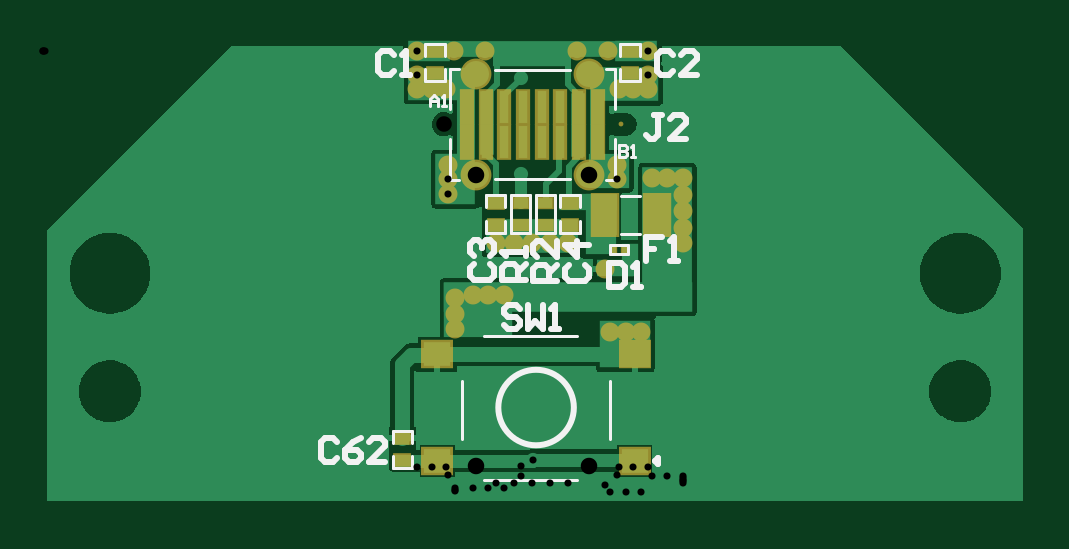
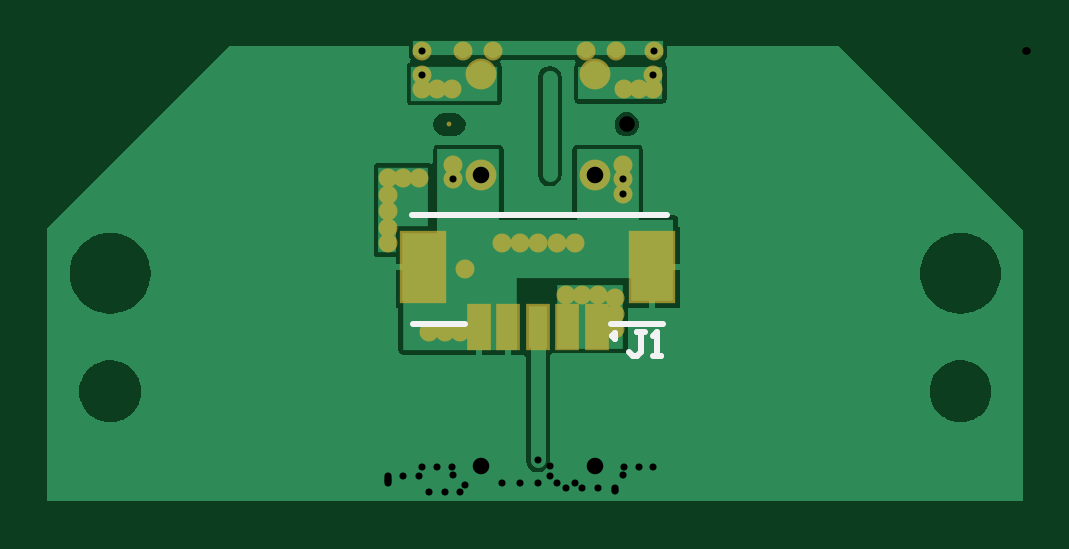
Circuit board: 10 layer files. Board 41.3 x 19.3 mm.
- drill: Side_PCB-RoundHoles.TXT (699 bytes)
- drill: Side_PCB-SlotHoles.TXT (159 bytes)
- bottom_copper: Side_PCB.GBL (11556 bytes)
- bottom_silk: Side_PCB.GBO (629 bytes)
- paste: Side_PCB.GBP (453 bytes)
- bottom_mask: Side_PCB.GBS (1396 bytes)
- top_copper: Side_PCB.GTL (14191 bytes)
- top_silk: Side_PCB.GTO (4837 bytes)
- paste: Side_PCB.GTP (1104 bytes)
- top_mask: Side_PCB.GTS (2079 bytes)

=== drill: Side_PCB-RoundHoles.TXT ===
M48
;Layer_Color=9474304
;FILE_FORMAT=2:5
INCH,LZ
;TYPE=PLATED
T1F00S00C0.01181
T2F00S00C0.02756
;TYPE=NON_PLATED
T4F00S00C0.02598
%
T01
X0082253Y0008151
X0077484Y003572
X0074884
X0072284
X0069384Y003522
Y003262
Y003002
X0076084Y004442
X0079117
X0082151
X0085184
X0088217
X0094384Y004012
X0095184Y002952
X0097784
X0100384
X0107284Y004432
Y004697
Y004972
Y005247
Y005522
X0104684
X0102084
X0096386Y0054986
Y005742
X0096617Y007002
X0099051
X0101484
Y0072453
X0101497Y0076461
X00948
X00897
X0080284Y007192
X00743Y0076461
X00692
X0062959
X0062984Y0072453
Y007002
X0065417
X0067851
X0068084Y005742
Y0054986
Y0052553
X0080284Y005582
T02
X0072786Y0055691
Y007262
X0091684
Y0055691
T04
X0067471Y0064155
M30

=== drill: Side_PCB-SlotHoles.TXT ===
M48
;Layer_Color=9474304
;FILE_FORMAT=2:5
INCH,LZ
;TYPE=PLATED
;TYPE=NON_PLATED
T3F00S00C0.02283
%
G90
G05
T03
G00X0096172Y0064155
M15
G01X0097826
M16
M17
M30

=== bottom_copper: Side_PCB.GBL (11556 bytes, source omitted) ===
=== bottom_silk: Side_PCB.GBO ===
G04*
G04 #@! TF.GenerationSoftware,Altium Limited,Altium Designer,22.0.2 (36)*
G04*
G04 Layer_Color=32896*
%FSLAX25Y25*%
%MOIN*%
G70*
G04*
G04 #@! TF.SameCoordinates,6CE56E1D-9704-421F-8037-1203B3027A5A*
G04*
G04*
G04 #@! TF.FilePolarity,Positive*
G04*
G01*
G75*
%ADD10C,0.01000*%
D10*
X69410Y29320D02*
X69910Y28820D01*
X69410Y28320D02*
X69910Y28820D01*
X69410Y28320D02*
Y29320D01*
X60710Y49020D02*
X103310D01*
X61410Y30920D02*
X70110D01*
X94395D02*
X103095D01*
X64384Y29519D02*
X65717D01*
X65051D01*
Y26187D01*
X65717Y25520D01*
X66383D01*
X67050Y26187D01*
X63051Y25520D02*
X61718D01*
X62385D01*
Y29519D01*
X63051Y28853D01*
M02*

=== paste: Side_PCB.GBP ===
G04*
G04 #@! TF.GenerationSoftware,Altium Limited,Altium Designer,22.0.2 (36)*
G04*
G04 Layer_Color=128*
%FSLAX25Y25*%
%MOIN*%
G70*
G04*
G04 #@! TF.SameCoordinates,6CE56E1D-9704-421F-8037-1203B3027A5A*
G04*
G04*
G04 #@! TF.FilePolarity,Positive*
G04*
G01*
G75*
%ADD55R,0.07087X0.11417*%
%ADD56R,0.03150X0.07087*%
D55*
X101347Y40359D02*
D03*
X63158D02*
D03*
D56*
X92095Y30320D02*
D03*
X87174D02*
D03*
X82253D02*
D03*
X77331D02*
D03*
X72410D02*
D03*
M02*

=== bottom_mask: Side_PCB.GBS ===
G04*
G04 #@! TF.GenerationSoftware,Altium Limited,Altium Designer,22.0.2 (36)*
G04*
G04 Layer_Color=16711935*
%FSLAX25Y25*%
%MOIN*%
G70*
G04*
G04 #@! TF.SameCoordinates,6CE56E1D-9704-421F-8037-1203B3027A5A*
G04*
G04*
G04 #@! TF.FilePolarity,Negative*
G04*
G01*
G75*
%ADD24C,0.00800*%
%ADD25C,0.05131*%
%ADD26C,0.03162*%
%ADD66R,0.07887X0.12217*%
%ADD67R,0.03950X0.07887*%
D24*
X67471Y64155D02*
D03*
X96999D02*
D03*
D25*
X91684Y72620D02*
D03*
X72786D02*
D03*
X91684Y55691D02*
D03*
X72786D02*
D03*
D26*
X74300Y76461D02*
D03*
X69200D02*
D03*
X89700D02*
D03*
X94800D02*
D03*
X69384Y30020D02*
D03*
Y35220D02*
D03*
Y32620D02*
D03*
X107284Y44320D02*
D03*
X97784Y29520D02*
D03*
X95184D02*
D03*
X100384D02*
D03*
X107284Y46970D02*
D03*
X74884Y35720D02*
D03*
X77484D02*
D03*
X72284D02*
D03*
X102084Y55220D02*
D03*
X107284D02*
D03*
X104684D02*
D03*
X107284Y49720D02*
D03*
Y52470D02*
D03*
X96386Y57420D02*
D03*
Y54986D02*
D03*
X68084Y52553D02*
D03*
Y54986D02*
D03*
Y57420D02*
D03*
X101484Y72453D02*
D03*
Y70020D02*
D03*
X99051D02*
D03*
X96617D02*
D03*
X101497Y76461D02*
D03*
X62959D02*
D03*
X67851Y70020D02*
D03*
X65417D02*
D03*
X62984D02*
D03*
Y72453D02*
D03*
X88217Y44420D02*
D03*
X79117D02*
D03*
X82151D02*
D03*
X85184D02*
D03*
X76084D02*
D03*
X94384Y40120D02*
D03*
D66*
X101347Y40359D02*
D03*
X63158D02*
D03*
D67*
X92095Y30320D02*
D03*
X87174D02*
D03*
X82253D02*
D03*
X77331D02*
D03*
X72410D02*
D03*
M02*

=== top_copper: Side_PCB.GTL (14191 bytes, source omitted) ===
=== top_silk: Side_PCB.GTO ===
G04*
G04 #@! TF.GenerationSoftware,Altium Limited,Altium Designer,22.0.2 (36)*
G04*
G04 Layer_Color=65535*
%FSLAX25Y25*%
%MOIN*%
G70*
G04*
G04 #@! TF.SameCoordinates,6CE56E1D-9704-421F-8037-1203B3027A5A*
G04*
G04*
G04 #@! TF.FilePolarity,Positive*
G04*
G01*
G75*
%ADD10C,0.01000*%
%ADD11C,0.00500*%
%ADD12C,0.00013*%
D10*
X89141Y16978D02*
G03*
X89141Y16978I-6294J0D01*
G01*
X102647Y8078D02*
X103147Y7578D01*
X102647Y8078D02*
X103147Y8578D01*
Y7578D02*
Y8578D01*
X80085Y33453D02*
X79418Y34119D01*
X78085D01*
X77419Y33453D01*
Y32786D01*
X78085Y32120D01*
X79418D01*
X80085Y31453D01*
Y30787D01*
X79418Y30120D01*
X78085D01*
X77419Y30787D01*
X81418Y34119D02*
Y30120D01*
X82750Y31453D01*
X84083Y30120D01*
Y34119D01*
X85416Y30120D02*
X86749D01*
X86083D01*
Y34119D01*
X85416Y33453D01*
X86383Y38087D02*
X82385D01*
Y40087D01*
X83051Y40753D01*
X84384D01*
X85050Y40087D01*
Y38087D01*
Y39420D02*
X86383Y40753D01*
Y44752D02*
Y42086D01*
X83718Y44752D01*
X83051D01*
X82385Y44085D01*
Y42753D01*
X83051Y42086D01*
X81084Y38154D02*
X77085D01*
Y40153D01*
X77751Y40820D01*
X79084D01*
X79751Y40153D01*
Y38154D01*
Y39487D02*
X81084Y40820D01*
Y42153D02*
Y43486D01*
Y42819D01*
X77085D01*
X77751Y42153D01*
X103818Y65719D02*
X102485D01*
X103151D01*
Y62387D01*
X102485Y61720D01*
X101818D01*
X101152Y62387D01*
X107816Y61720D02*
X105151D01*
X107816Y64386D01*
Y65053D01*
X107150Y65719D01*
X105817D01*
X105151Y65053D01*
X103884Y45319D02*
X101218D01*
Y43320D01*
X102551D01*
X101218D01*
Y41320D01*
X105217D02*
X106550D01*
X105884D01*
Y45319D01*
X105217Y44653D01*
X95018Y41119D02*
Y37120D01*
X97018D01*
X97684Y37787D01*
Y40453D01*
X97018Y41119D01*
X95018D01*
X99017Y37120D02*
X100350D01*
X99683D01*
Y41119D01*
X99017Y40453D01*
X49684Y11234D02*
X49018Y11901D01*
X47685D01*
X47018Y11234D01*
Y8568D01*
X47685Y7902D01*
X49018D01*
X49684Y8568D01*
X53683Y11901D02*
X52350Y11234D01*
X51017Y9901D01*
Y8568D01*
X51684Y7902D01*
X53016D01*
X53683Y8568D01*
Y9235D01*
X53016Y9901D01*
X51017D01*
X57682Y7902D02*
X55016D01*
X57682Y10568D01*
Y11234D01*
X57015Y11901D01*
X55682D01*
X55016Y11234D01*
X88351Y40753D02*
X87685Y40087D01*
Y38754D01*
X88351Y38087D01*
X91017D01*
X91684Y38754D01*
Y40087D01*
X91017Y40753D01*
X91684Y44085D02*
X87685D01*
X89684Y42086D01*
Y44752D01*
X72451Y40853D02*
X71785Y40187D01*
Y38854D01*
X72451Y38188D01*
X75117D01*
X75783Y38854D01*
Y40187D01*
X75117Y40853D01*
X72451Y42186D02*
X71785Y42853D01*
Y44186D01*
X72451Y44852D01*
X73118D01*
X73784Y44186D01*
Y43519D01*
Y44186D01*
X74450Y44852D01*
X75117D01*
X75783Y44186D01*
Y42853D01*
X75117Y42186D01*
X105718Y75753D02*
X105051Y76419D01*
X103718D01*
X103052Y75753D01*
Y73087D01*
X103718Y72420D01*
X105051D01*
X105718Y73087D01*
X109716Y72420D02*
X107051D01*
X109716Y75086D01*
Y75753D01*
X109050Y76419D01*
X107717D01*
X107051Y75753D01*
X59184D02*
X58518Y76419D01*
X57185D01*
X56518Y75753D01*
Y73087D01*
X57185Y72420D01*
X58518D01*
X59184Y73087D01*
X60517Y72420D02*
X61850D01*
X61184D01*
Y76419D01*
X60517Y75753D01*
D11*
X74247Y28978D02*
X89647D01*
X74247Y4978D02*
X89647D01*
X95247Y11678D02*
Y21478D01*
X70447Y11678D02*
Y21478D01*
X76035Y55055D02*
X88435D01*
X76035Y73255D02*
X88435D01*
X94535Y54955D02*
X96035D01*
X68435D02*
X69935D01*
X94535Y73355D02*
X96035D01*
Y66655D02*
Y73355D01*
X68435D02*
X69935D01*
X68435Y66655D02*
Y73355D01*
Y54955D02*
Y61655D01*
X96035Y54955D02*
Y61655D01*
X64384Y77620D02*
X67584D01*
Y75620D02*
Y77620D01*
X64384Y75620D02*
Y77620D01*
Y71420D02*
X67584D01*
Y73420D01*
X64384Y71420D02*
Y73420D01*
X96884Y77620D02*
X100084D01*
Y75620D02*
Y77620D01*
X96884Y75620D02*
Y77620D01*
Y71420D02*
X100084D01*
Y73420D01*
X96884Y71420D02*
Y73420D01*
X95197Y42520D02*
X98197D01*
X95197D02*
Y44120D01*
X98197Y42520D02*
Y44120D01*
X95197D02*
X98197D01*
X74484Y52320D02*
X77684D01*
Y50320D02*
Y52320D01*
X74484Y50320D02*
Y52320D01*
Y46120D02*
X77684D01*
Y48120D01*
X74484Y46120D02*
Y48120D01*
X86884Y52320D02*
X90084D01*
Y50320D02*
Y52320D01*
X86884Y50320D02*
Y52320D01*
Y46120D02*
X90084D01*
Y48120D01*
X86884Y46120D02*
Y48120D01*
X85984Y46120D02*
Y52320D01*
X82784Y46120D02*
X85984D01*
X82784Y52320D02*
X85984D01*
X82784Y46120D02*
Y52320D01*
X81884Y46120D02*
Y52320D01*
X78684Y46120D02*
X81884D01*
X78684Y52320D02*
X81884D01*
X78684Y46120D02*
Y52320D01*
X58950Y13101D02*
X62150D01*
Y11101D02*
Y13101D01*
X58950Y11101D02*
Y13101D01*
Y6901D02*
X62150D01*
Y8901D01*
X58950Y6901D02*
Y8901D01*
X97015Y52220D02*
X100215D01*
X97015Y45820D02*
X100215D01*
X96723Y60722D02*
Y58754D01*
X97706D01*
X98034Y59082D01*
Y59410D01*
X97706Y59738D01*
X96723D01*
X97706D01*
X98034Y60066D01*
Y60394D01*
X97706Y60722D01*
X96723D01*
X98690Y58754D02*
X99346D01*
X99018D01*
Y60722D01*
X98690Y60394D01*
X65235Y67155D02*
Y68467D01*
X65891Y69123D01*
X66547Y68467D01*
Y67155D01*
Y68139D01*
X65235D01*
X67203Y67155D02*
X67859D01*
X67531D01*
Y69123D01*
X67203Y68795D01*
D12*
X86084Y46020D02*
Y52420D01*
X81984Y46020D02*
Y52420D01*
M02*

=== paste: Side_PCB.GTP ===
G04*
G04 #@! TF.GenerationSoftware,Altium Limited,Altium Designer,22.0.2 (36)*
G04*
G04 Layer_Color=8421504*
%FSLAX25Y25*%
%MOIN*%
G70*
G04*
G04 #@! TF.SameCoordinates,6CE56E1D-9704-421F-8037-1203B3027A5A*
G04*
G04*
G04 #@! TF.FilePolarity,Positive*
G04*
G01*
G75*
%ADD13R,0.04528X0.03937*%
%ADD14R,0.01575X0.05315*%
%ADD15R,0.02500X0.01800*%
%ADD16R,0.00787X0.00945*%
%ADD17R,0.03937X0.06693*%
D13*
X66410Y25836D02*
D03*
X99284D02*
D03*
X66410Y8120D02*
D03*
X99284D02*
D03*
D14*
X71350Y61163D02*
D03*
X74460D02*
D03*
X77570D02*
D03*
X80680D02*
D03*
X93121D02*
D03*
X90011D02*
D03*
X86901D02*
D03*
X83790D02*
D03*
X71350Y67147D02*
D03*
X74460D02*
D03*
X77570D02*
D03*
X80680D02*
D03*
X93121D02*
D03*
X90011D02*
D03*
X86901D02*
D03*
X83790D02*
D03*
D15*
X65984Y76370D02*
D03*
Y72670D02*
D03*
X98484Y76370D02*
D03*
Y72670D02*
D03*
X76084Y51070D02*
D03*
Y47370D02*
D03*
X88484Y51070D02*
D03*
Y47370D02*
D03*
X84384D02*
D03*
Y51070D02*
D03*
X80284Y47370D02*
D03*
Y51070D02*
D03*
X60550Y11851D02*
D03*
Y8151D02*
D03*
D16*
X97484Y43320D02*
D03*
X95909D02*
D03*
D17*
X94284Y49020D02*
D03*
X102945D02*
D03*
M02*

=== top_mask: Side_PCB.GTS ===
G04*
G04 #@! TF.GenerationSoftware,Altium Limited,Altium Designer,22.0.2 (36)*
G04*
G04 Layer_Color=8388736*
%FSLAX25Y25*%
%MOIN*%
G70*
G04*
G04 #@! TF.SameCoordinates,6CE56E1D-9704-421F-8037-1203B3027A5A*
G04*
G04*
G04 #@! TF.FilePolarity,Negative*
G04*
G01*
G75*
%ADD18R,0.05328X0.04737*%
%ADD19R,0.02375X0.06115*%
%ADD20R,0.02972X0.02272*%
%ADD21R,0.01221X0.01378*%
%ADD22R,0.02933X0.02233*%
%ADD23R,0.04737X0.07493*%
%ADD24C,0.00800*%
%ADD25C,0.05131*%
%ADD26C,0.03162*%
D18*
X66410Y25836D02*
D03*
X99284D02*
D03*
X66410Y8120D02*
D03*
X99284D02*
D03*
D19*
X71350Y61163D02*
D03*
X74460D02*
D03*
X77570D02*
D03*
X80680D02*
D03*
X93121D02*
D03*
X90011D02*
D03*
X86901D02*
D03*
X83790D02*
D03*
X71350Y67147D02*
D03*
X74460D02*
D03*
X77570D02*
D03*
X80680D02*
D03*
X93121D02*
D03*
X90011D02*
D03*
X86901D02*
D03*
X83790D02*
D03*
D20*
X65984Y76370D02*
D03*
Y72670D02*
D03*
X98484Y76370D02*
D03*
Y72670D02*
D03*
X76084Y51070D02*
D03*
Y47370D02*
D03*
X88484Y51070D02*
D03*
Y47370D02*
D03*
X60550Y11851D02*
D03*
Y8151D02*
D03*
D21*
X97484Y43320D02*
D03*
X95909D02*
D03*
D22*
X84384Y47370D02*
D03*
Y51070D02*
D03*
X80284Y47370D02*
D03*
Y51070D02*
D03*
D23*
X94284Y49020D02*
D03*
X102945D02*
D03*
D24*
X67471Y64155D02*
D03*
X96999D02*
D03*
D25*
X91684Y72620D02*
D03*
X72786D02*
D03*
X91684Y55691D02*
D03*
X72786D02*
D03*
D26*
X74300Y76461D02*
D03*
X69200D02*
D03*
X89700D02*
D03*
X94800D02*
D03*
X69384Y30020D02*
D03*
Y35220D02*
D03*
Y32620D02*
D03*
X107284Y44320D02*
D03*
X97784Y29520D02*
D03*
X95184D02*
D03*
X100384D02*
D03*
X107284Y46970D02*
D03*
X74884Y35720D02*
D03*
X77484D02*
D03*
X72284D02*
D03*
X102084Y55220D02*
D03*
X107284D02*
D03*
X104684D02*
D03*
X107284Y49720D02*
D03*
Y52470D02*
D03*
X96386Y57420D02*
D03*
Y54986D02*
D03*
X68084Y52553D02*
D03*
Y54986D02*
D03*
Y57420D02*
D03*
X101484Y72453D02*
D03*
Y70020D02*
D03*
X99051D02*
D03*
X96617D02*
D03*
X101497Y76461D02*
D03*
X62959D02*
D03*
X67851Y70020D02*
D03*
X65417D02*
D03*
X62984D02*
D03*
Y72453D02*
D03*
X88217Y44420D02*
D03*
X79117D02*
D03*
X82151D02*
D03*
X85184D02*
D03*
X76084D02*
D03*
X94384Y40120D02*
D03*
M02*
